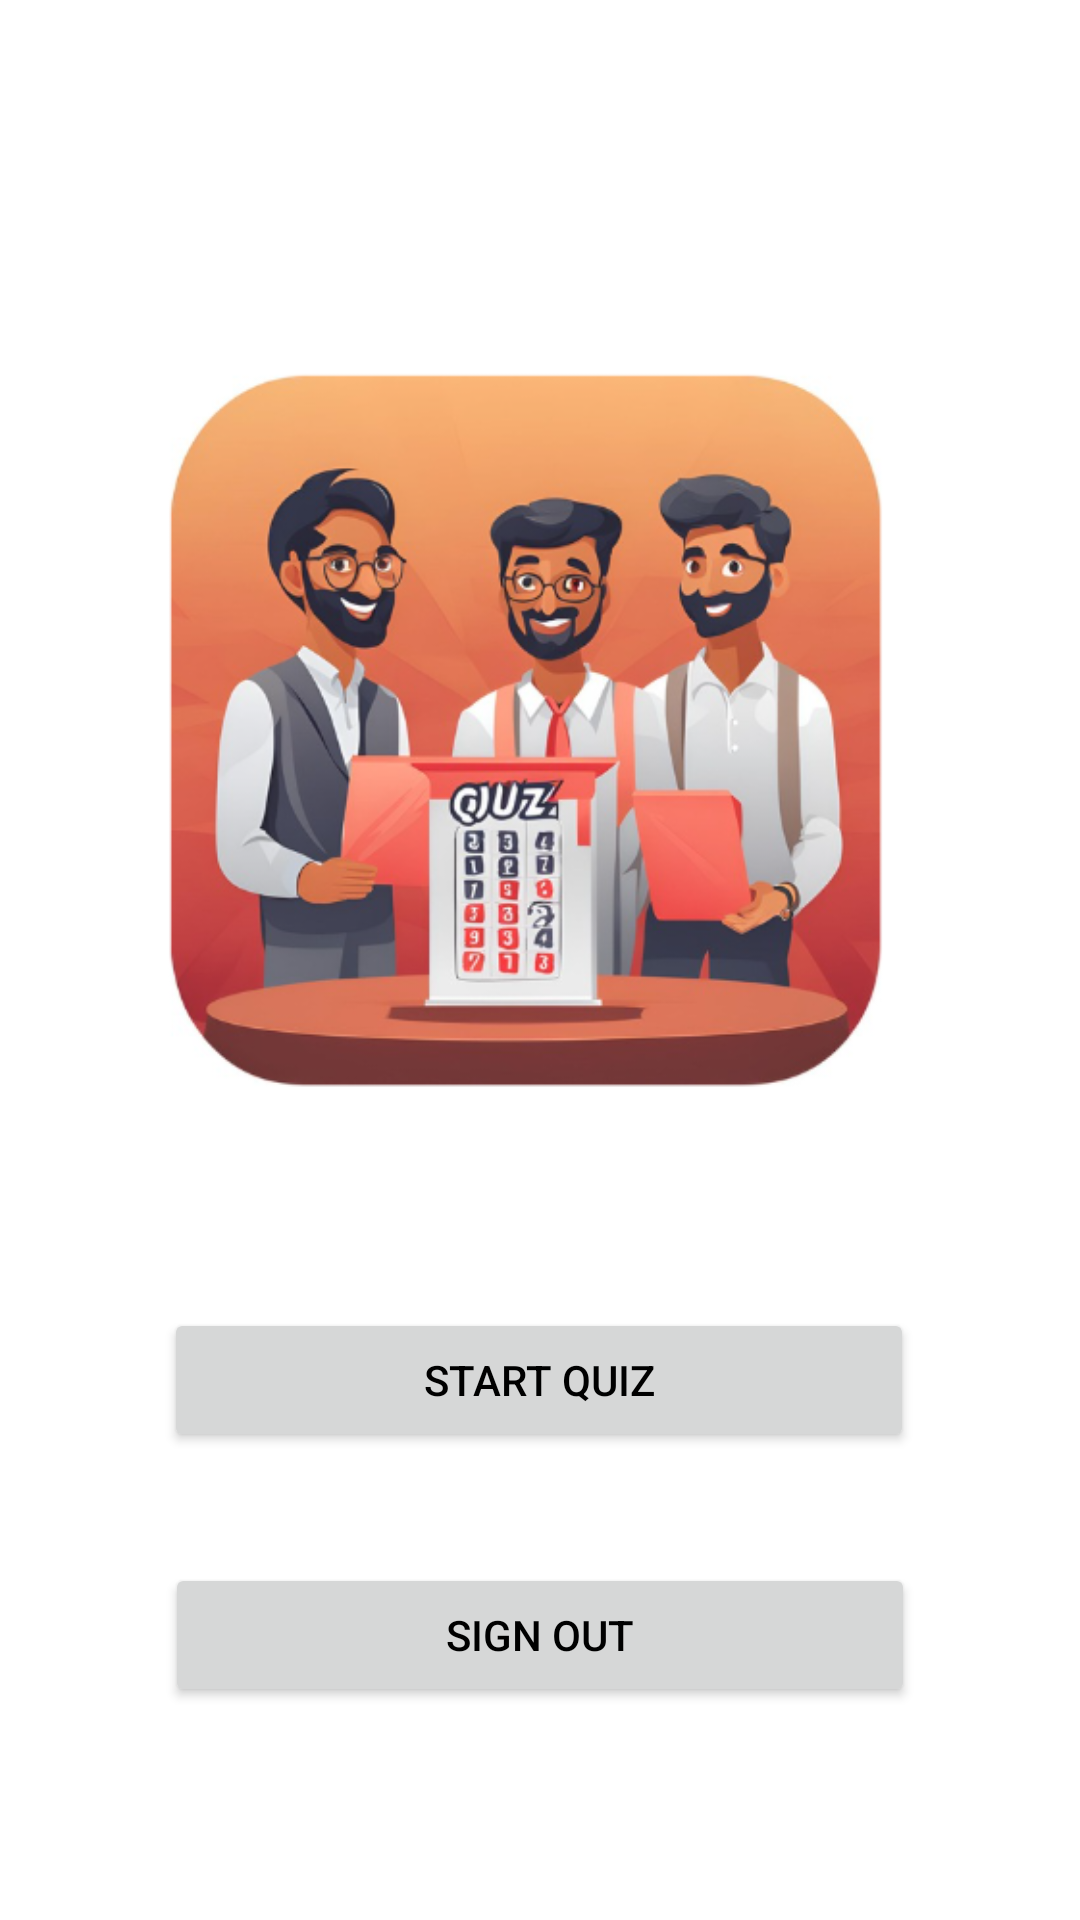

Write the Android layout XML for this screen, with the resource values it uses.
<!-- AndroidManifest.xml: application theme Theme.QuizGame -->
<!-- res/layout/activity_main.xml -->
<?xml version="1.0" encoding="utf-8"?>
<androidx.constraintlayout.widget.ConstraintLayout xmlns:android="http://schemas.android.com/apk/res/android"
    xmlns:app="http://schemas.android.com/apk/res-auto"
    xmlns:tools="http://schemas.android.com/tools"
    android:id="@+id/main"
    android:layout_width="match_parent"
    android:layout_height="match_parent"
    tools:context=".QuizActivity">

    <ImageView
        android:id="@+id/imageView2"
        android:layout_width="wrap_content"
        android:layout_height="wrap_content"
        android:layout_marginBottom="120dp"
        app:layout_constraintBottom_toBottomOf="parent"
        app:layout_constraintEnd_toEndOf="parent"
        app:layout_constraintStart_toStartOf="parent"
        app:srcCompat="@drawable/quiz" />

    <Button
        android:id="@+id/btnStart"
        android:layout_width="250dp"
        android:layout_height="wrap_content"
        android:layout_marginBottom="156dp"
        android:text="Start Quiz"
        android:textColor="@color/black"
        app:layout_constraintBottom_toBottomOf="parent"
        app:layout_constraintEnd_toEndOf="parent"
        app:layout_constraintHorizontal_bias="0.498"
        app:layout_constraintStart_toStartOf="parent" />

    <Button
        android:id="@+id/btmSignOut"
        android:layout_width="250dp"
        android:layout_height="wrap_content"
        android:layout_marginBottom="71dp"
        android:text="Sign Out"
        android:textColor="@color/black"
        app:layout_constraintBottom_toBottomOf="parent"
        app:layout_constraintEnd_toEndOf="parent"
        app:layout_constraintStart_toStartOf="parent" />
</androidx.constraintlayout.widget.ConstraintLayout>
<!-- resources referenced by this layout -->
<resources>
  <!-- drawable quiz: png bitmap (drawable, 197877 bytes) -->
  <style name="Theme.QuizGame" parent="Base.Theme.QuizGame" />
  <style name="Base.Theme.QuizGame" parent="Theme.MaterialComponents.DayNight.DarkActionBar">
         <item name="colorPrimary">@color/yellow</item>
          <item name="colorSecondary">@color/yellow</item>
          <item name="android:statusBarColor">@color/yellow</item>
          
          
      </style>
  <!-- not gathered from this repository: default colours our renderer supplied (Android Studio template values) -->
  <color name="black">#FF000000</color>
</resources>
